Run: headless pygame with SDL's dummy video driver; simulated clock (each Clock.tick advances the game by its frame time, no real sleeping); random seed 0; keys injected as events and as key.get_pressed() state; no mouse input.
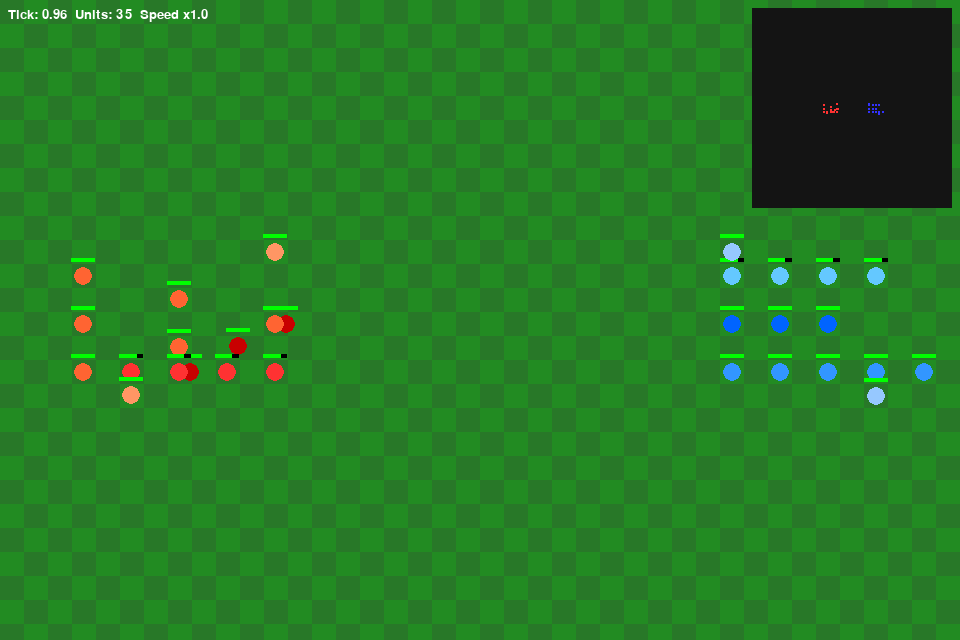
Frame 1 of 4 · flips 1–60 · no input
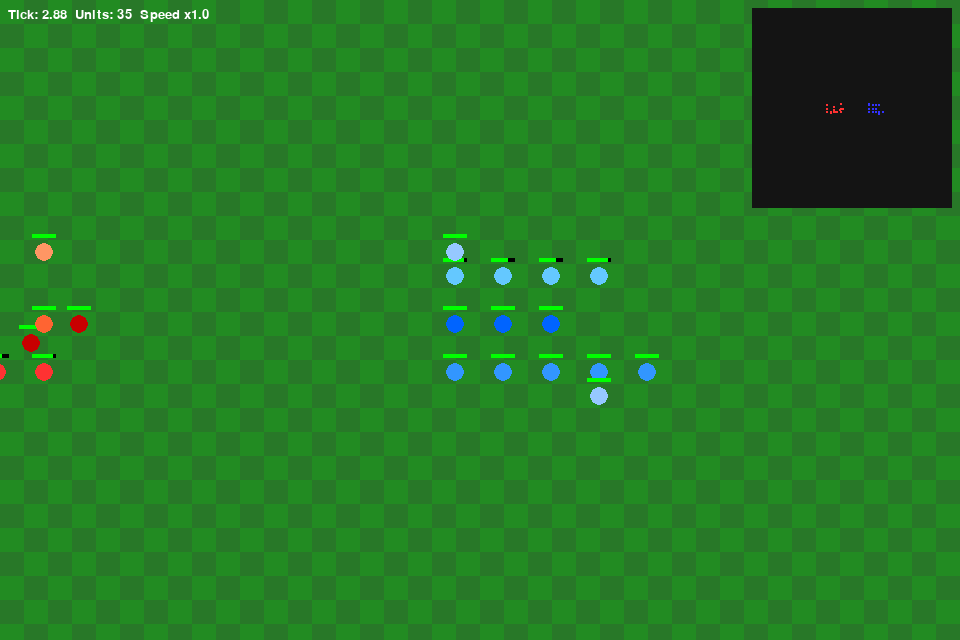
Frame 2 of 4 · flips 61–180 · tapped SPACE, RETURN · held RIGHT (→), D
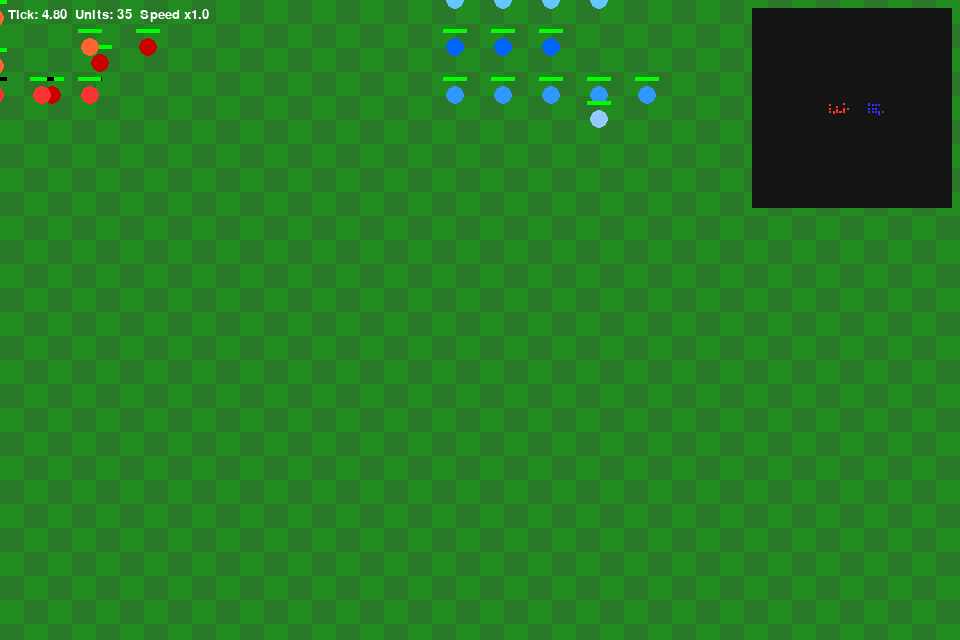
Frame 3 of 4 · flips 181–300 · held DOWN (↓), S
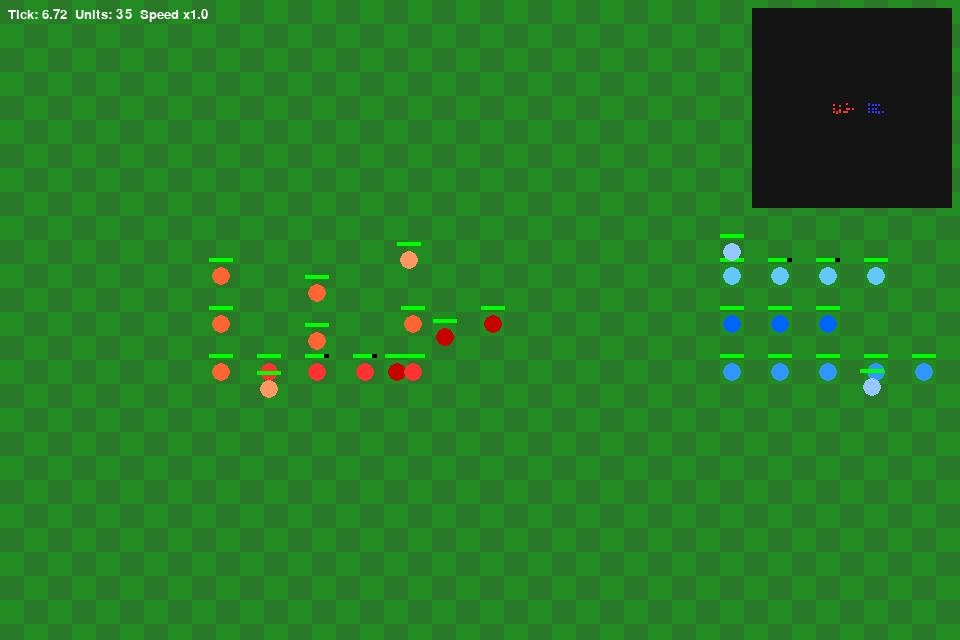
Frame 4 of 4 · flips 301–420 · held LEFT (←), A, UP (↑), W

The pygame program that drew these frames:


#!/usr/bin/env python3
"""
Minimal skeleton for MedievAIl / MedievAIl-like project.

Features:
- Separation of logic (SimpleEngine) from view (PygameRenderer)
- CLI: headless or gui
- Large tilemap with camera and borders (default 120x120)
- Basic Unit class and two simple Generals: BrainDead and Daft
- Simple scenario generator (mirrored armies)
- Controls in GUI: pan, pause, speed, minimap

Extend:
- Replace damage model with AoE formulas
- Add unit types with proper stats
- Implement formations, pathfinding, Lanchester scenarios, tournament runner, save/load
"""

import argparse
import random
import math
import time
from dataclasses import dataclass, field
from typing import List, Tuple, Optional, Dict

try:
    import pygame
except Exception:
    pygame = None

# ---------- CONFIG ----------
TILE_SIZE = 24         # pixels per tile in GUI
SCREEN_W, SCREEN_H = 960, 640
MAP_W, MAP_H = 120, 120
FPS = 60
camera_speed = 3.0     # tiles per second
# ---------------------------

Vec2 = Tuple[int, int]

def clamp(v, a, b): return max(a, min(b, v))

# -------------------------
# Core logic classes
# -------------------------
@dataclass
class Unit:
    id: int
    player: int
    x: float
    y: float
    hp: float = 0.0
    attack: float = 50.0
    range: float = 1.0
    speed: float = 1.0
    alive: bool = True
    target_id: Optional[int] = None
    regen: float = 0.0
    unit_type: str = "Pikeman*"
    color: Optional[Tuple[int,int,int]] = None  # will be set in __post_init__

    def __post_init__(self):
        """Automatically assign colors based on unit type if not set."""
        type_colors = {
            "Pikeman*": (200, 50, 50),
            "Crossbowman": (255, 200, 50),
            "knight": (180, 180, 180),
            "mage": (120, 50, 200),
            "Monk": (50, 200, 120)
        }
        if self.color is None:
            self.color = type_colors.get(self.unit_type, (255, 255, 255))

    def distance_to(self, other: "Unit") -> float:
        return math.hypot(self.x - other.x, self.y - other.y)

    def step(self, dt: float, engine: "SimpleEngine"):
        if not self.alive:
            return

        # passive regen
        if self.regen > 0:
            self.hp = min(self.hp + self.regen * dt, 55)

        # ---------------------------------------------------
        # Monk logic
        # ---------------------------------------------------
        if self.unit_type == "Monk":
            heal_range = self.range
            heal_power = self.attack * dt * 2  # heal is stronger than attack
            # only wounded allies
            allies = [a for a in engine.units if a.player == self.player and a.alive and a.hp < 55]
            if not allies:
                return  # nothing to heal

            # choose closest wounded ally
            target = min(allies, key=lambda a: self.distance_to(a))
            dist = self.distance_to(target)

            if dist <= heal_range:
                target.hp = min(target.hp + heal_power, 55)  # heal
            else:
                # move toward wounded ally
                dx = target.x - self.x
                dy = target.y - self.y
                dist = math.hypot(dx, dy)
                if dist > 1e-6:
                    nx = dx / dist
                    ny = dy / dist
                    self.x += nx * self.speed * dt
                    self.y += ny * self.speed * dt
                    



        # ---------------------------------------------------
        # normal combat logic
        # ---------------------------------------------------
        target = None  # make sure it's defined!

        if self.target_id is not None:
            target = engine.units_by_id.get(self.target_id)

        # 🔹 here target will *always* exist (even if None)
        if target is None or not target.alive:
            self.target_id = None
            return

        # attack or move toward target
        d = self.distance_to(target)
        if d <= self.range + 0.1:
            # attack
            damage = self.attack * dt
            target.hp -= damage
            if target.hp <= 0:
                target.alive = False
                target.hp = 0
                engine.mark_dead(target)
        else:
            # move toward target
            dx = target.x - self.x
            dy = target.y - self.y
            dist = math.hypot(dx, dy)
            if dist > 1e-6:
                nx = dx / dist
                ny = dy / dist
                self.x += nx * self.speed * dt
                self.y += ny * self.speed * dt


@dataclass
class SimpleEngine:
    w: int = MAP_W
    h: int = MAP_H
    units: List[Unit] = field(default_factory=list)
    units_by_id: Dict[int, Unit] = field(default_factory=dict)
    next_unit_id: int = 1
    tick: float = 0.0
    events: List[str] = field(default_factory=list)

    def spawn_unit(self, player: int, x: float, y: float, **kwargs) -> Unit:
        u = Unit(id=self.next_unit_id, player=player, x=x, y=y, **kwargs)
        self.next_unit_id += 1
        self.units.append(u)
        self.units_by_id[u.id] = u
        return u

    def step(self, dt: float, generals: Dict[int, "General"]):
        self.tick += dt
        for pid, gen in generals.items():
            gen.give_orders(self)
        for u in list(self.units):
            if u.alive:
                u.step(dt, self)
        self.units = [u for u in self.units if u.alive]
        self.units_by_id = {u.id: u for u in self.units}

    def mark_dead(self, unit: Unit):
        self.events.append(f"Unit {unit.id} (P{unit.player}) died at tick {self.tick:.2f}")

    def get_units_for_player(self, player: int) -> List[Unit]:
        return [u for u in self.units if u.player == player and u.alive]

# -------------------------
# Generals (AI)
# -------------------------
class General:
    def __init__(self, player: int):
        self.player = player
    def give_orders(self, engine: SimpleEngine):
        raise NotImplementedError

class BrainDeadGeneral(General):
    def give_orders(self, engine: SimpleEngine):
        my_units = engine.get_units_for_player(self.player)
        for u in my_units:
            # If this unit is already attacking someone, keep going
            if u.target_id is not None and u.target_id in engine.units_by_id:
                continue
            # If this unit was attacked, target its attacker (closest enemy)
            enemies = [e for e in engine.units if e.player != self.player and e.alive]
            if not enemies:
                return
            # Only react if someone is within aggro range (say 5 tiles)
            nearby = [e for e in enemies if u.distance_to(e) < 5.0]
            if nearby:
                target = min(nearby, key=lambda e: u.distance_to(e))
                u.target_id = target.id

class DaftGeneral(General):
    def give_orders(self, engine: SimpleEngine):
        my_units = engine.get_units_for_player(self.player)
        enemy_units = [u for u in engine.units if u.player != self.player and u.alive]
        if not enemy_units:
            return
        for u in my_units:
            if u.target_id is not None and u.target_id in engine.units_by_id:
                continue
            nearest = min(enemy_units, key=lambda e: u.distance_to(e))
            u.target_id = nearest.id

# -------------------------
# Scenario generator
# -------------------------
# -------------------------
# New placement helpers (asymmetric formations)
# -------------------------

def spawn_asymmetric_armies(engine: "SimpleEngine", left_offset=10, right_offset=10):
    mid_x = engine.w / 2
    mid_y = engine.h / 2

    # --- Define stats per unit type ---
    type_stats = {
        "Pikeman": {"hp": 55, "attack": 6, "range": 1.0, "speed": 1.0},
        "Crossbowman":{"hp": 40, "attack": 12, "range": 5.0, "speed": 1.0},
        "knight": {"hp": 70, "attack": 8, "range": 1.2, "speed": 1.5},
        "Monk": {"hp": 55, "attack": 1.5, "range": 5.0, "speed": 1.0, "regen": 2.0},
    }

    # --- Define per-player colors ---
    type_colors = {
        1: {  # Player 1
            "Pikeman": (255, 100, 50),   # orange/red
            "Crossbowman": (255, 50, 50),    # red
            "knight": (200, 0, 0),      # dark red
            "Monk": (255, 150, 100),  # light orange
        },
        2: {  # Player 2
            "Pikeman": (50, 150, 255),   # blue-ish
            "Crossbowman": (100, 200, 255),  # light blue
            "knight": (0, 100, 255),    # dark blue
            "Monk": (150, 200, 255),  # light blue
        }
    }

    # --------------------------
    # Player 1: left side
    side_dir = 1
    anchor_x = mid_x - left_offset

    # Front: knights
    for i in range(3):
        x = anchor_x - i * 2 * side_dir
        y = mid_y + i
        unit_type = "knight"
        engine.spawn_unit(player=1, x=x, y=y, unit_type=unit_type,
                          color=type_colors[1][unit_type], **type_stats[unit_type])

    # Middle: Pikeman
    for row in range(3):
       for i in range(-row, row+1, 2):  # number of units increases each row
        x = anchor_x - row * 4 * side_dir
        y = mid_y + i
        engine.spawn_unit(player=1, x=x, y=y, unit_type="Pikeman*", 
                          color=type_colors[1]["Pikeman"], **type_stats["Pikeman"])
        unit_type = "Pikeman"
        engine.spawn_unit(player=1, x=x, y=y, unit_type=unit_type,
                          color=type_colors[1][unit_type], **type_stats[unit_type])

    # Back: Crossbowman
    for i in range(4):
        x = anchor_x - i * 2 * side_dir
        y = mid_y + 2
        unit_type = "Crossbowman"
        engine.spawn_unit(player=1, x=x, y=y, unit_type=unit_type,
                          color=type_colors[1][unit_type], **type_stats[unit_type])
    # Monk
    for i in range(2):
        x = anchor_x - i * 6 * side_dir
        y = mid_y - 3 + i * 6
        unit_type = "Monk"
        engine.spawn_unit(player=1, x=x, y=y, unit_type=unit_type,
                          color=type_colors[1][unit_type], **type_stats[unit_type])

    # --------------------------
    # Player 2: right side
    side_dir = -1
    anchor_x = mid_x + right_offset

    # Front: Crossbowman
    for i in range(4):
        x = anchor_x - i * 2 * side_dir
        y = mid_y - 2
        unit_type = "Crossbowman"
        engine.spawn_unit(player=2, x=x, y=y, unit_type=unit_type,
                          color=type_colors[2][unit_type], **type_stats[unit_type])

    # Middle: knights
    for i in range(3):
        x = anchor_x - i * 2 * side_dir
        y = mid_y
        unit_type = "knight"
        engine.spawn_unit(player=2, x=x, y=y, unit_type=unit_type,
                          color=type_colors[2][unit_type], **type_stats[unit_type])

    # Back: Pikeman
    for i in range(5):
        x = anchor_x - i * 2 * side_dir
        y = mid_y + 2
        unit_type = "Pikeman"
        engine.spawn_unit(player=2, x=x, y=y, unit_type=unit_type,
                          color=type_colors[2][unit_type], **type_stats[unit_type])
    
    # Monk
    for i in range(2):
        x = anchor_x - i * 6 * side_dir
        y = mid_y - 3 + i * 6
        unit_type = "Monk"
        engine.spawn_unit(player=2, x=x, y=y, unit_type=unit_type,
                          color=type_colors[2][unit_type], **type_stats[unit_type])

# -------------------------
# Pygame renderer (optional)
# -------------------------
class PygameRenderer:
    def __init__(self, engine: SimpleEngine, generals: Dict[int, General]):
        if pygame is None:
            raise RuntimeError("Pygame not installed.")
        pygame.init()
        self.engine = engine
        self.generals = generals
        self.screen = pygame.display.set_mode((SCREEN_W, SCREEN_H))
        pygame.display.set_caption("MedievAIl prototype")
        self.clock = pygame.time.Clock()
        self.cam_x = max(0, engine.w//2 - (SCREEN_W // TILE_SIZE)//2)
        self.cam_y = max(0, engine.h//2 - (SCREEN_H // TILE_SIZE)//2)
        self.speed_multiplier = 1.0
        self.paused = False
        self.show_minimap = True

    def world_to_screen(self, wx, wy) -> Tuple[int,int]:
        sx = int((wx - self.cam_x) * TILE_SIZE)
        sy = int((wy - self.cam_y) * TILE_SIZE)
        return sx, sy

    def draw(self):
        cols = SCREEN_W // TILE_SIZE + 2
        rows = SCREEN_H // TILE_SIZE + 2
        for i in range(cols):
            for j in range(rows):
                tx = self.cam_x + i
                ty = self.cam_y + j
                if tx < 0 or ty < 0 or tx >= self.engine.w or ty >= self.engine.h:
                    color = (50,50,50)
                else:
                    color = (34,139,34) if (int(tx)+int(ty))%2==0 else (40,120,40)
                pygame.draw.rect(self.screen, color, (i*TILE_SIZE, j*TILE_SIZE, TILE_SIZE+1, TILE_SIZE+1))
        for u in self.engine.units:
            sx, sy = self.world_to_screen(u.x, u.y)
            col = u.color
            r = int(TILE_SIZE*0.4)
            pygame.draw.circle(self.screen, col, (sx+TILE_SIZE//2, sy+TILE_SIZE//2), r)
            hp_frac = clamp(u.hp / 55.0, 0.0, 1.0)
            bar_w = int(TILE_SIZE * hp_frac)
            pygame.draw.rect(self.screen, (0,0,0), (sx, sy-6, TILE_SIZE, 4))
            pygame.draw.rect(self.screen, (0,255,0), (sx, sy-6, bar_w, 4))
        font = pygame.font.SysFont(None, 20)
        txt = f"Tick: {self.engine.tick:.2f}  Units: {len(self.engine.units)}  Speed x{self.speed_multiplier:.1f}"
        surf = font.render(txt, True, (255,255,255))
        self.screen.blit(surf, (8,8))
        if self.show_minimap:
            mm_w, mm_h = 200,200
            mm_surf = pygame.Surface((mm_w, mm_h))
            mm_surf.fill((20,20,20))
            scale_x = mm_w / self.engine.w
            scale_y = mm_h / self.engine.h
            for u in self.engine.units:
                ux = int(u.x*scale_x)
                uy = int(u.y*scale_y)
                c = (255,50,50) if u.player==1 else (50,50,255)
                mm_surf.fill(c, (ux, uy, 2,2))
            self.screen.blit(mm_surf, (SCREEN_W - mm_w - 8, 8))
        pygame.display.flip()

    def handle_input(self):
        keys = pygame.key.get_pressed()
        dt = self.clock.get_time()/1000.0
        move_speed = camera_speed * dt * (1 + self.speed_multiplier)
        if keys[pygame.K_LEFT] or keys[pygame.K_a]: self.cam_x -= move_speed
        if keys[pygame.K_RIGHT] or keys[pygame.K_d]: self.cam_x += move_speed
        if keys[pygame.K_UP] or keys[pygame.K_w]: self.cam_y -= move_speed
        if keys[pygame.K_DOWN] or keys[pygame.K_s]: self.cam_y += move_speed
        self.cam_x = clamp(self.cam_x, 0, max(0, self.engine.w - SCREEN_W//TILE_SIZE))
        self.cam_y = clamp(self.cam_y, 0, max(0, self.engine.h - SCREEN_H//TILE_SIZE))

    def run(self):
        running = True
        while running:
            dt_real = self.clock.tick(FPS)/1000.0
            for event in pygame.event.get():
                if event.type == pygame.QUIT:
                    running = False
                elif event.type == pygame.KEYDOWN:
                    if event.key == pygame.K_ESCAPE: running = False
                    elif event.key == pygame.K_p: self.paused = not self.paused
                    elif event.key == pygame.K_m: self.show_minimap = not self.show_minimap
                    elif event.key in (pygame.K_PLUS, pygame.K_EQUALS): self.speed_multiplier *= 2.0
                    elif event.key in (pygame.K_MINUS, pygame.K_UNDERSCORE): self.speed_multiplier = max(0.125, self.speed_multiplier/2.0)
            self.handle_input()
            if not self.paused:
                sim_dt = dt_real * self.speed_multiplier
                sim_dt = min(sim_dt, 0.5)
                self.engine.step(sim_dt, self.generals)
            self.screen.fill((0,0,0))
            self.draw()
        pygame.quit()

# -------------------------
# CLI & main
# -------------------------
def parse_args():
    p = argparse.ArgumentParser(description="MedievAIl minimal prototype")
    p.add_argument("--headless", action="store_true", help="run headless (logic only)")
    p.add_argument("--seed", type=int, default=None, help="random seed")
    p.add_argument("--units", type=int, default=12, help="units per side for default scenario")
    return p.parse_args()

def run_headless(engine: SimpleEngine, generals: Dict[int, General], max_ticks=300.0):
    t=0.0; dt=0.2; step=0; start=time.time()
    while t<max_ticks:
        engine.step(dt, generals)
        t+=dt; step+=1
        p1 = engine.get_units_for_player(1)
        p2 = engine.get_units_for_player(2)
        if not p1 or not p2:
            winner = 2 if p2 else (1 if p1 else 0)
            print(f"Battle ended at t={t:.1f}s steps={step}. Winner: P{winner}")
            break
    else:
        print("Battle timed out (draw).")
    print(f"Simulation took {time.time()-start:.2f}s wall time. Engine ticks: {engine.tick:.2f}")
    print("Events:")
    for e in engine.events[-20:]:
        print("  ", e)

def main():
    args = parse_args()
    if args.seed is not None:
        random.seed(args.seed)

    engine = SimpleEngine(w=MAP_W, h=MAP_H)

    # ----------------------
    # Spawn asymmetric armies (different formations for P1 and P2)
    # ----------------------
    spawn_asymmetric_armies(engine, left_offset=10, right_offset=10)

    # ----------------------
    # Generals
    # ----------------------
    generals = {
        1: DaftGeneral(1),
        2: BrainDeadGeneral(2)
    }

    # ----------------------
    # Run simulation
    # ----------------------
    if args.headless:
        run_headless(engine, generals, max_ticks=180.0)
        return

    if pygame is None:
        print("Pygame not available. Install with `pip install pygame` or run with --headless.")
        return

    renderer = PygameRenderer(engine, generals)
    renderer.run()


if __name__ == "__main__":
    main()
